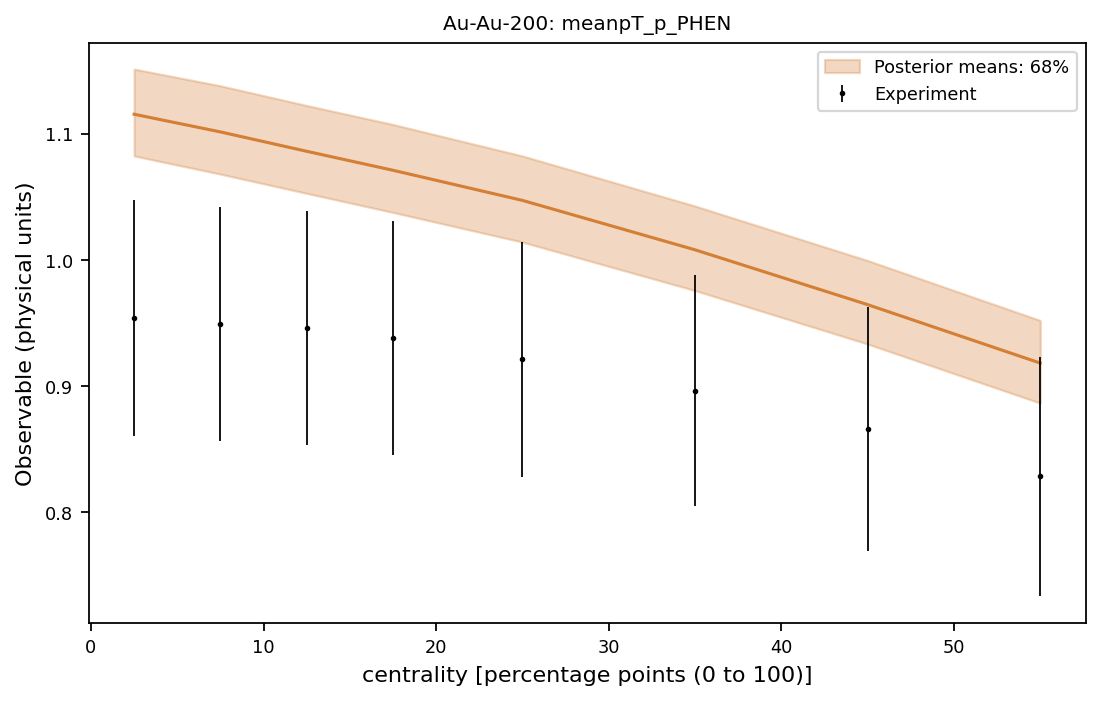

The table this chart was drawn from, first rows:
system, observable, bin_index, bin_low, bin_high, center, experiment, experimental_std, q05, q16, median, q84, q95
Au-Au-200, meanpT_p_PHEN, 0, 0.0, 5.0, 2.5, 0.954, 0.09349, 1.06, 1.082, 1.115, 1.151, 1.182
Au-Au-200, meanpT_p_PHEN, 1, 5.0, 10.0, 7.5, 0.9495, 0.09259, 1.046, 1.068, 1.101, 1.138, 1.168
Au-Au-200, meanpT_p_PHEN, 2, 10.0, 15.0, 12.5, 0.946, 0.09259, 1.03, 1.053, 1.086, 1.122, 1.152
Au-Au-200, meanpT_p_PHEN, 3, 15.0, 20.0, 17.5, 0.9385, 0.09259, 1.015, 1.038, 1.071, 1.107, 1.138
Au-Au-200, meanpT_p_PHEN, 4, 20.0, 30.0, 25.0, 0.9215, 0.09304, 0.9921, 1.014, 1.047, 1.082, 1.112
Au-Au-200, meanpT_p_PHEN, 5, 30.0, 40.0, 35.0, 0.8965, 0.09169, 0.9545, 0.9758, 1.008, 1.043, 1.071
Au-Au-200, meanpT_p_PHEN, 6, 40.0, 50.0, 45.0, 0.866, 0.09666, 0.9125, 0.9334, 0.9646, 0.9996, 1.026
Au-Au-200, meanpT_p_PHEN, 7, 50.0, 60.0, 55.0, 0.8285, 0.09485, 0.8675, 0.8866, 0.9183, 0.9521, 0.9777
